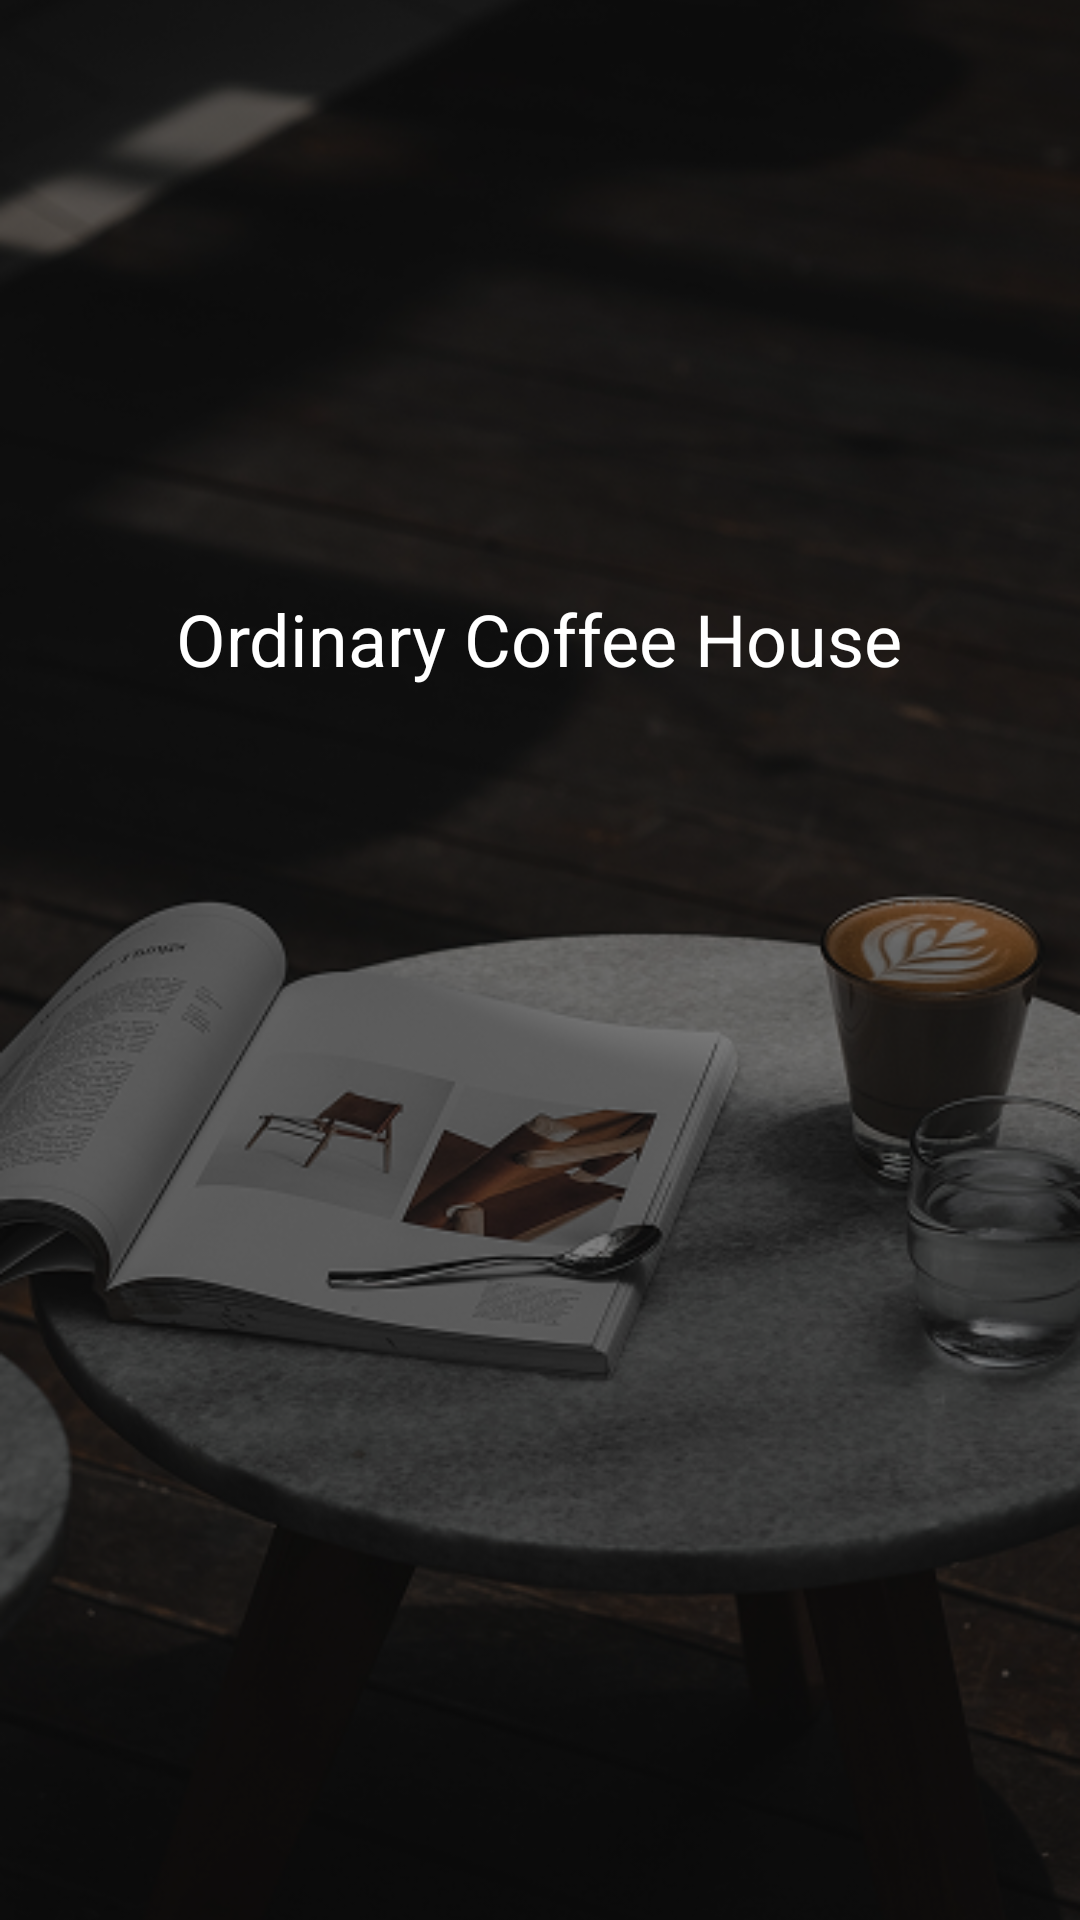

Layout XML and referenced resources for this Android screen:
<!-- AndroidManifest.xml: activity theme Theme.Mobile_midterm.Splash -->
<!-- res/layout/activity_splash.xml -->
<RelativeLayout xmlns:android="http://schemas.android.com/apk/res/android"
    android:layout_width="match_parent"
    android:layout_height="match_parent">

    
    <ImageView
        android:layout_width="match_parent"
        android:layout_height="match_parent"
        android:src="@drawable/splash_background"
        android:scaleType="centerCrop"
        android:outlineAmbientShadowColor="@color/black"
        android:adjustViewBounds="true" />

    
    <View
        android:layout_width="match_parent"
        android:layout_height="match_parent"
        android:background="#80000000" />

    <LinearLayout
        android:layout_width="wrap_content"
        android:layout_height="wrap_content"
        android:layout_centerHorizontal="true"
        android:layout_alignParentBottom="true"
        android:layout_marginBottom="411dp"
        android:gravity="center"
        android:orientation="vertical">

        <ImageView
            android:layout_width="121dp"
            android:layout_height="132dp"
            android:src="@drawable/coffee_icon"
            android:layout_marginBottom="26dp"
            />

        <TextView
            android:layout_width="wrap_content"
            android:layout_height="wrap_content"
            android:text="Ordinary Coffee House"
            android:textColor="#FFFFFF"
            android:textSize="24sp" />


    </LinearLayout>
</RelativeLayout>
<!-- resources referenced by this layout -->
<resources>
  <color name="black">#FF000000</color>
  <!-- drawable splash_background: png bitmap (drawable, 311948 bytes) -->
  <style name="Theme.Mobile_midterm.Splash" parent="Theme.SplashScreen">
          
          <item name="windowSplashScreenBackground">@drawable/splash_logo</item>
  
          
          <item name="windowSplashScreenAnimationDuration">0</item>
  
          
          <item name="postSplashScreenTheme">@style/Theme.Mobile_midterm</item>
      </style>
  <!-- drawable splash_logo: png bitmap (drawable, 273610 bytes) -->
  <style name="Theme.Mobile_midterm" parent="Base.Theme.Mobile_midterm" />
  <style name="Base.Theme.Mobile_midterm" parent="Theme.Material3.DayNight.NoActionBar">
          
          
      </style>
</resources>
